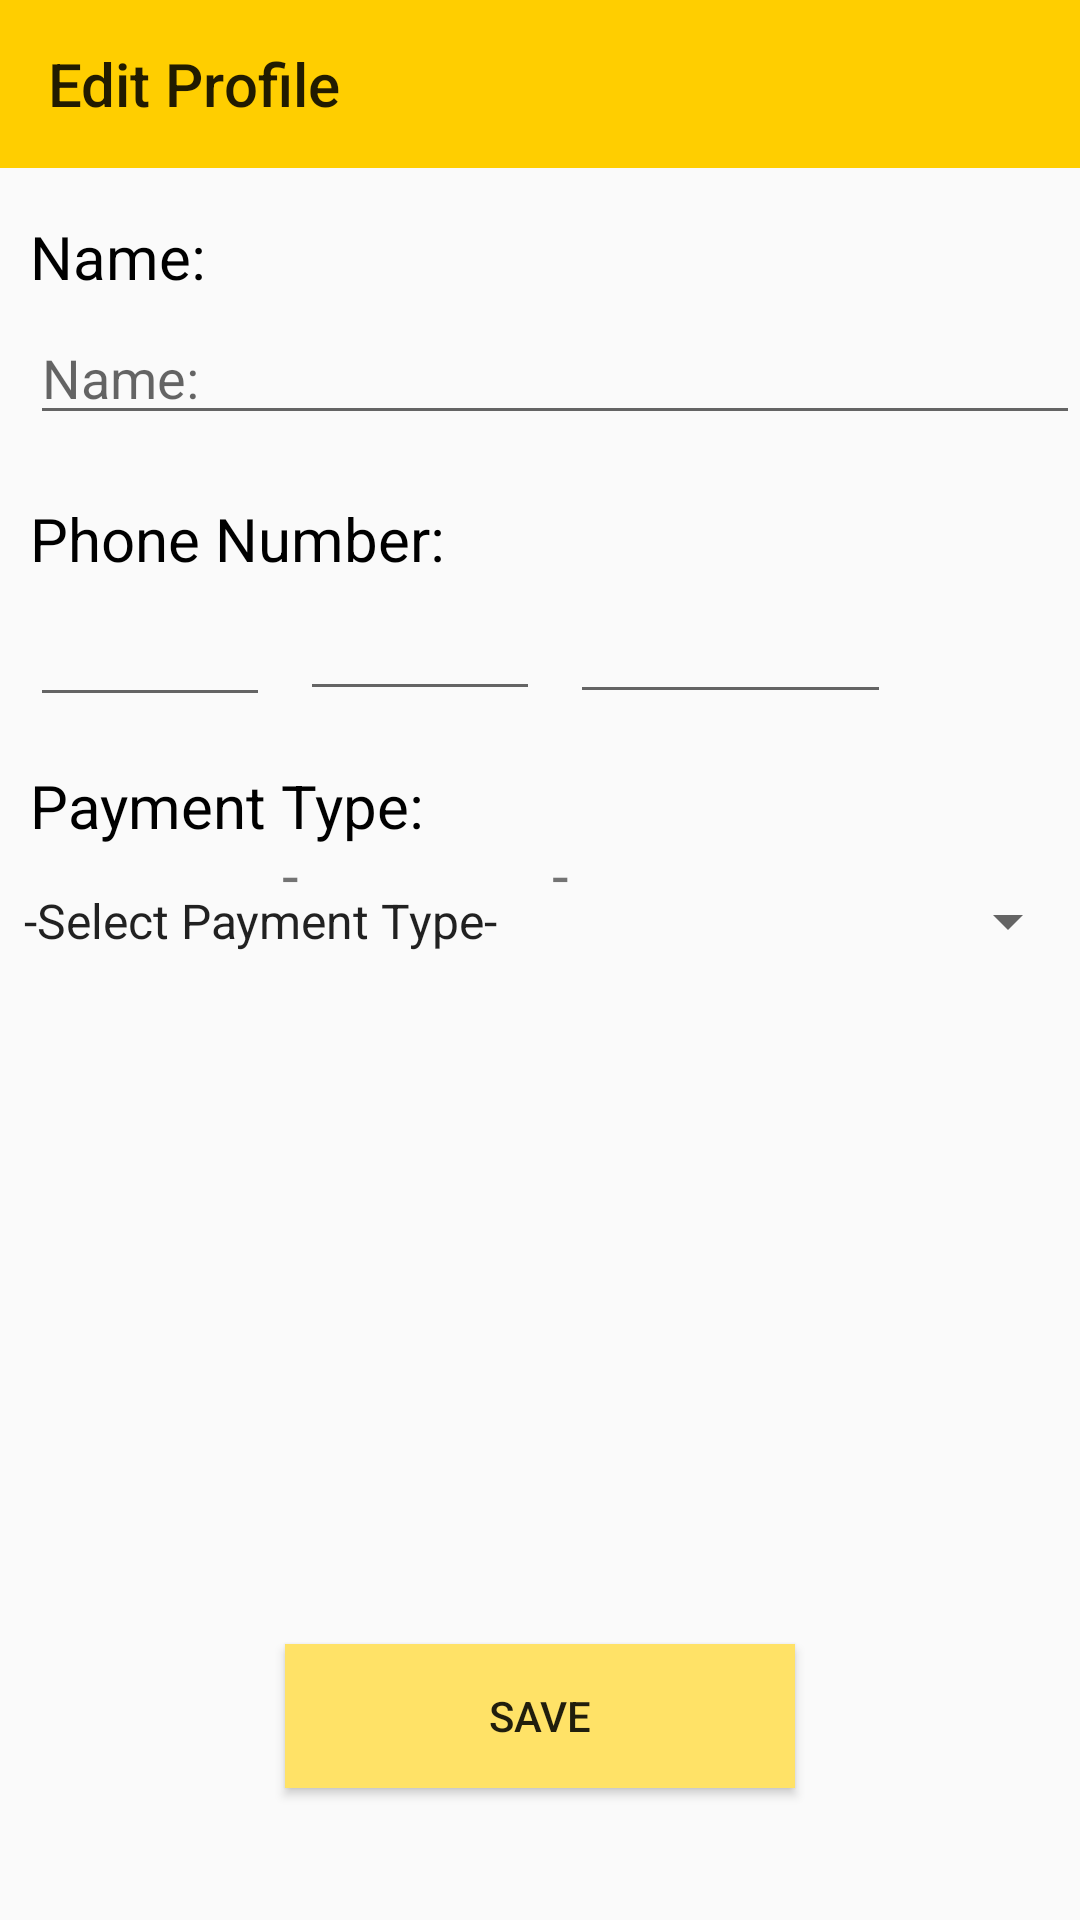

Produce the Android XML layout that renders to this screen, including the resource entries it uses.
<!-- AndroidManifest.xml: application theme AppTheme -->
<!-- res/layout/activity_first_profile_edit.xml -->
<?xml version="1.0" encoding="utf-8"?>
<RelativeLayout
    xmlns:android="http://schemas.android.com/apk/res/android"
    xmlns:app="http://schemas.android.com/apk/res-auto"
    xmlns:tools="http://schemas.android.com/tools"
    android:layout_width="match_parent"
    android:layout_height="match_parent"
    tools:context=".Profile">

    <TextView
        android:id="@+id/firstNameLabel"
        android:layout_width="336dp"
        android:layout_height="32dp"
        android:layout_alignParentTop="true"
        android:layout_marginStart="10dp"
        android:layout_marginLeft="10dp"
        android:layout_marginTop="72dp"
        android:text="@string/name"
        android:textColor="#000000"
        android:textSize="20sp"/>

    <EditText
        android:id="@+id/firstEditProfileName"
        android:layout_width="match_parent"
        android:layout_height="40dp"
        android:layout_alignTop="@+id/firstNameLabel"
        android:layout_marginStart="10dp"
        android:layout_marginLeft="10dp"
        android:layout_marginTop="33dp"
        android:hint="@string/name"
        android:inputType="textPersonName" />

    <TextView
        android:id="@+id/firstPhoneNumberLabel"
        android:layout_width="400dp"
        android:layout_height="40dp"
        android:layout_alignParentTop="true"
        android:layout_marginStart="10dp"
        android:layout_marginLeft="10dp"
        android:layout_marginTop="166dp"
        android:text="@string/phone_number"
        android:textColor="#000000"
        android:textSize="20sp"/>

    <EditText
        android:id="@+id/firstPhoneNumberFirst"
        android:layout_width="80dp"
        android:layout_height="40dp"
        android:layout_alignTop="@+id/firstPhoneNumberLabel"
        android:layout_marginStart="10dp"
        android:layout_marginLeft="10dp"
        android:layout_marginTop="33dp"
        android:inputType="number" />

    <EditText
        android:id="@+id/firstPhoneNumberSecond"
        android:layout_width="80dp"
        android:layout_height="40dp"
        android:layout_alignTop="@+id/firstPhoneNumberLabel"
        android:layout_marginStart="100dp"
        android:layout_marginLeft="100dp"
        android:layout_marginTop="31dp"
        android:inputType="number" />

    <EditText
        android:id="@+id/firstPhoneNumberThird"
        android:layout_width="107dp"
        android:layout_height="40dp"
        android:layout_alignTop="@+id/firstPhoneNumberLabel"
        android:layout_marginStart="190dp"
        android:layout_marginLeft="190dp"
        android:layout_marginTop="32dp"
        android:inputType="number" />

    <TextView
        android:id="@+id/firstPaymentLabel"
        android:layout_width="400dp"
        android:layout_height="40dp"
        android:layout_alignParentStart="true"
        android:layout_alignParentLeft="true"
        android:layout_alignParentTop="true"
        android:layout_marginStart="10dp"
        android:layout_marginLeft="10dp"
        android:layout_marginTop="255dp"
        android:text="@string/payment"
        android:textColor="#000000"
        android:textSize="20sp"/>

    <Button
        android:id="@+id/firstSaveEditsButton"
        android:layout_width="170dp"
        android:layout_height="wrap_content"
        android:layout_alignParentBottom="true"
        android:layout_centerHorizontal="true"
        android:layout_marginBottom="44dp"
        android:background="#ffe267"
        android:text="@string/save" />

    <Spinner
        android:id="@+id/firstEditPaymentSpinner"
        android:layout_width="match_parent"
        android:layout_height="wrap_content"
        android:layout_below="@+id/firstPaymentLabel"
        android:layout_alignParentStart="true"
        android:entries="@array/payment_types" />

    <android.support.v7.widget.Toolbar
        android:id="@+id/fpeToolbar"
        android:layout_width="match_parent"
        android:layout_height="wrap_content"
        android:layout_alignParentStart="true"
        android:layout_alignParentTop="true"
        android:background="?attr/colorPrimary"
        android:minHeight="?attr/actionBarSize"
        android:theme="?attr/actionBarTheme"
        app:title="@string/edit_profile"
        />

    <TextView
        android:id="@+id/dash1"
        android:layout_width="wrap_content"
        android:layout_height="wrap_content"
        android:layout_alignEnd="@+id/firstPhoneNumberFirst"
        android:layout_alignParentBottom="true"
        android:layout_marginEnd="-10dp"
        android:layout_marginBottom="335dp"
        android:text="-"
        android:textSize="20sp" />

    <TextView
        android:id="@+id/dash2"
        android:layout_width="wrap_content"
        android:layout_height="wrap_content"
        android:layout_alignEnd="@+id/firstPhoneNumberFirst"
        android:layout_alignParentBottom="true"
        android:layout_marginEnd="-100dp"
        android:layout_marginBottom="335dp"
        android:text="-"
        android:textSize="20sp" />

</RelativeLayout>
<!-- resources referenced by this layout -->
<resources>
  <array name="payment_types">
          <item>-Select Payment Type-</item>
          <item>Cash</item>
          <item>Credit</item>
          <item>Debit</item>
          <item>Venmo</item>
          <item>Cash/Credit</item>
          <item>Cash/Debit</item>
          <item>Cash/Venmo</item>
          <item>Credit/Debit</item>
          <item>Credit/Venmo</item>
          <item>Debit/Venmo</item>
          <item>Cash/Credit/Debit</item>
          <item>Cash/Credit/Venmo</item>
          <item>Cash/Debit/Venmo</item>
          <item>Credit/Debit/Venmo</item>
          <item>Cash/Credit/Debit/Venmo</item>
      </array>
  <string name="edit_profile">Edit Profile</string>
  <string name="name">Name:</string>
  <string name="payment">Payment Type:</string>
  <string name="phone_number">Phone Number:</string>
  <string name="save">Save</string>
  <style name="AppTheme" parent="Theme.AppCompat.Light.NoActionBar">
          
          <item name="colorPrimary">@color/colorPrimary</item>
          <item name="colorPrimaryDark">@color/colorPrimaryDark</item>
          <item name="colorAccent">@color/colorAccent</item>
      </style>
  <color name="colorPrimary">#ffce00</color>
  <color name="colorPrimaryDark">#cca500</color>
  <color name="colorAccent">#D81B60</color>
</resources>
